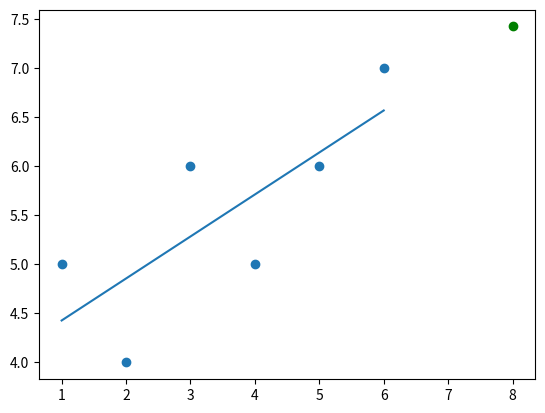

The matplotlib source for this figure:
from statistics import mean
import numpy as np
import matplotlib.pyplot as plt
from matplotlib import style

xs = np.array([1,2,3,4,5,6], dtype=np.float64)
ys = np.array([5,4,6,5,6,7], dtype=np.float64)

def best_fit_slope_and_intercept(xs,ys) :
    m =( (( mean(xs) * mean(ys) ) - mean(xs*ys)) /
         ((mean(xs)**2)-(mean(xs**2)) ))

    b = mean(ys) - m*mean(xs)

    return m, b

def squared_error(ys_orig, ys_line):
    return sum((ys_line-ys_orig)**2)

def coefficient_of_determination(ys_orig,ys_line):
    y_mean_line =[mean(ys_orig) for y in ys_orig]
    squared_error_regr = squared_error(ys_orig, ys_line)
    squared_error_y_mean =squared_error(ys_orig, y_mean_line)
    return 1- (squared_error_regr/squared_error_y_mean)

m,b = best_fit_slope_and_intercept(xs,ys)

regression_line = [(m*x)+b for x in xs]

predict_x = 8
predict_y = (m*predict_x)+b

r_squared = coefficient_of_determination(ys,regression_line)
print(r_squared)

plt.scatter(xs,ys)
plt.scatter(predict_x,predict_y, color = 'g')
plt.plot(xs, regression_line)
plt.show()
